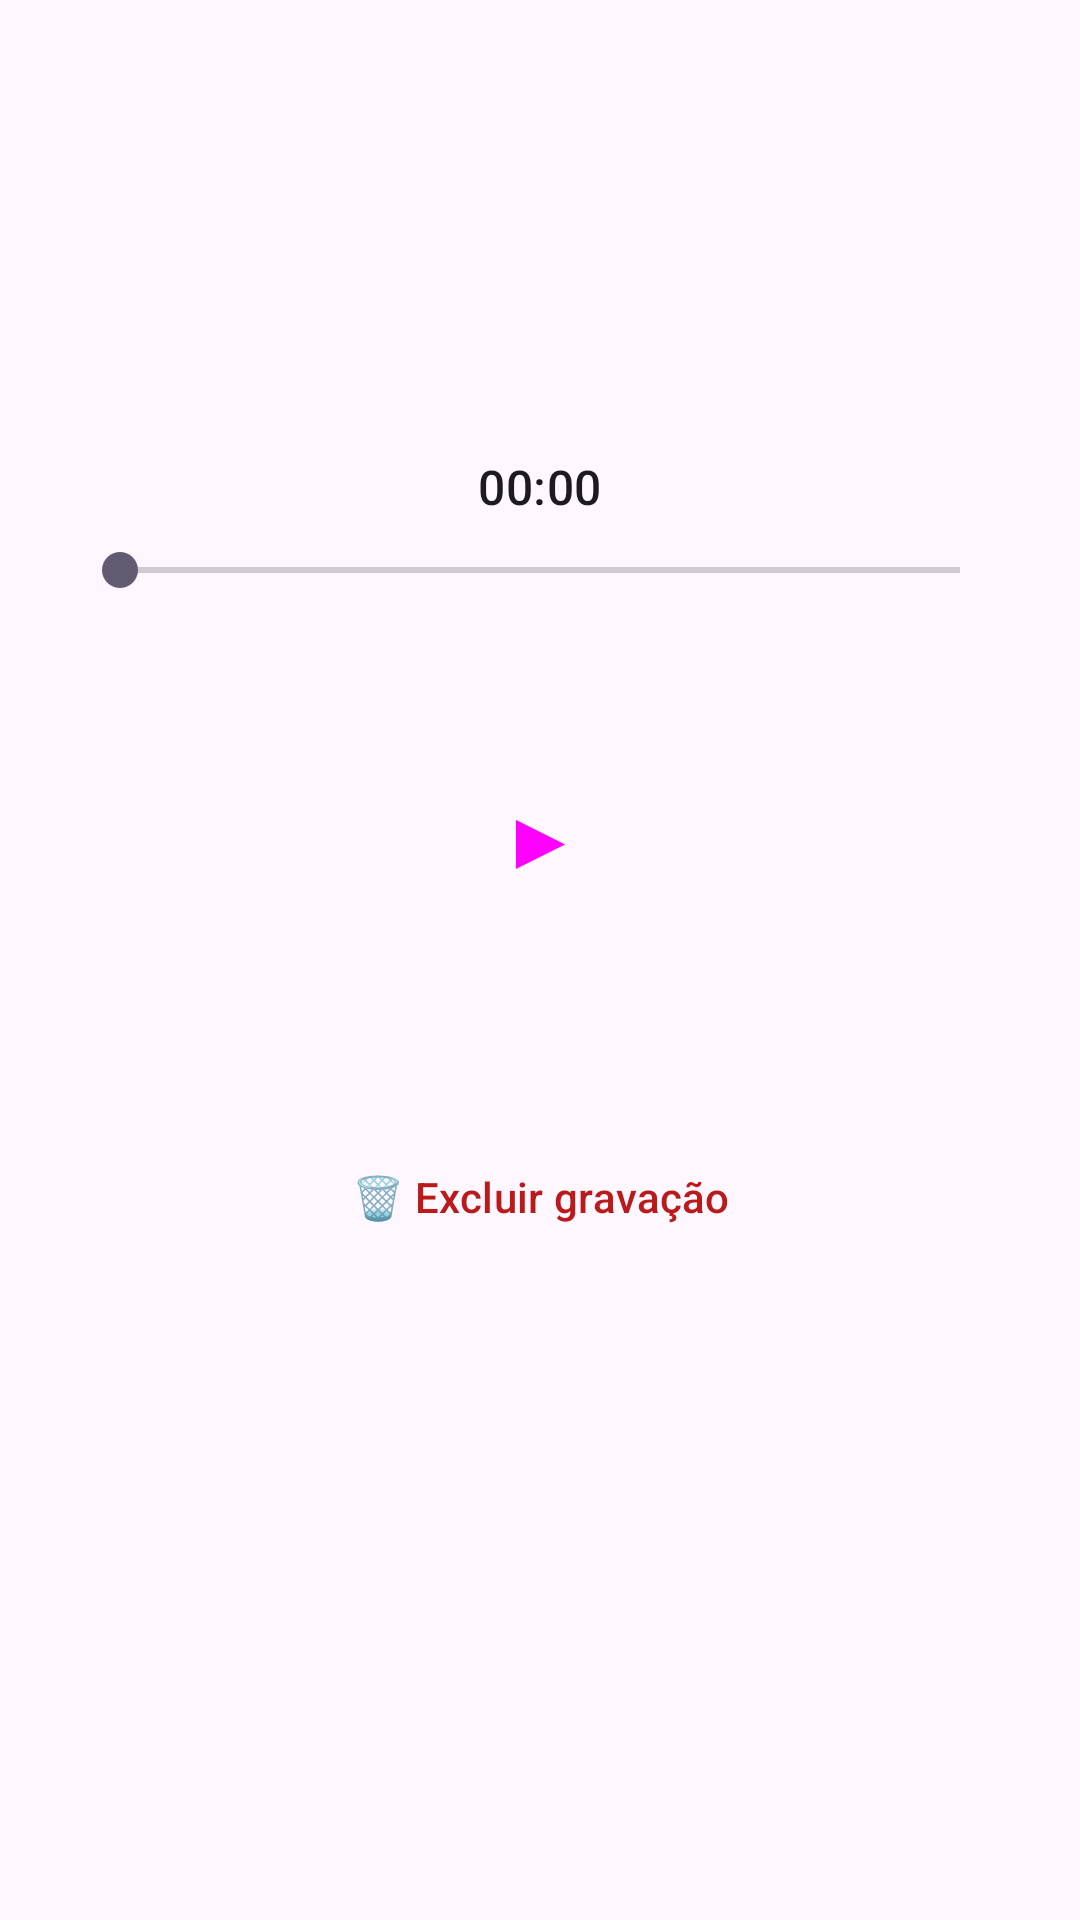

Write the Android layout XML for this screen, with the resource values it uses.
<!-- AndroidManifest.xml: application theme Theme.VoiceVault -->
<!-- res/layout/activity_player.xml -->
<?xml version="1.0" encoding="utf-8"?>
<LinearLayout xmlns:android="http://schemas.android.com/apk/res/android"
    android:layout_width="match_parent"
    android:layout_height="match_parent"
    android:orientation="vertical"
    android:padding="24dp"
    android:gravity="center_horizontal">

    <TextView
        android:id="@+id/title"
        android:layout_width="match_parent"
        android:layout_height="wrap_content"
        android:textAppearance="?textAppearanceHeadlineSmall"
        android:gravity="center"
        android:layout_marginTop="24dp" />

    <TextView
        android:id="@+id/meta"
        android:layout_width="match_parent"
        android:layout_height="wrap_content"
        android:textAppearance="?textAppearanceBodyMedium"
        android:textColor="?android:textColorSecondary"
        android:gravity="center"
        android:layout_marginTop="4dp" />

    <TextView
        android:id="@+id/currentLabel"
        android:layout_width="wrap_content"
        android:layout_height="wrap_content"
        android:text="00:00"
        android:textAppearance="?textAppearanceTitleMedium"
        android:layout_marginTop="48dp" />

    <SeekBar
        android:id="@+id/seek"
        android:layout_width="match_parent"
        android:layout_height="wrap_content"
        android:layout_marginTop="8dp" />

    <Button
        android:id="@+id/btnPlayPause"
        style="@style/Widget.Material3.Button.TonalButton"
        android:layout_width="96dp"
        android:layout_height="96dp"
        android:layout_marginTop="32dp"
        android:text="▶"
        android:textSize="28sp" />

    <Button
        android:id="@+id/btnDelete"
        style="@style/Widget.Material3.Button.OutlinedButton"
        android:layout_width="wrap_content"
        android:layout_height="wrap_content"
        android:layout_marginTop="48dp"
        android:text="@string/btn_delete"
        android:textColor="?colorError" />

</LinearLayout>
<!-- resources referenced by this layout -->
<resources>
  <string name="btn_delete">🗑 Excluir gravação</string>
  <style name="Theme.VoiceVault" parent="Theme.Material3.DayNight.NoActionBar">
          <item name="colorPrimary">@color/md_theme_light_primary</item>
          <item name="colorOnPrimary">@color/md_theme_light_onPrimary</item>
          <item name="colorSurface">@color/md_theme_light_surface</item>
          <item name="colorOnSurface">@color/md_theme_light_onSurface</item>
          <item name="colorError">@color/md_theme_light_error</item>
      </style>
  <color name="md_theme_light_primary">#1A65C7</color>
  <color name="md_theme_light_onPrimary">#FFFFFF</color>
  <color name="md_theme_light_surface">#FBFCFF</color>
  <color name="md_theme_light_onSurface">#1A1B1F</color>
  <color name="md_theme_light_error">#BA1A1A</color>
</resources>
